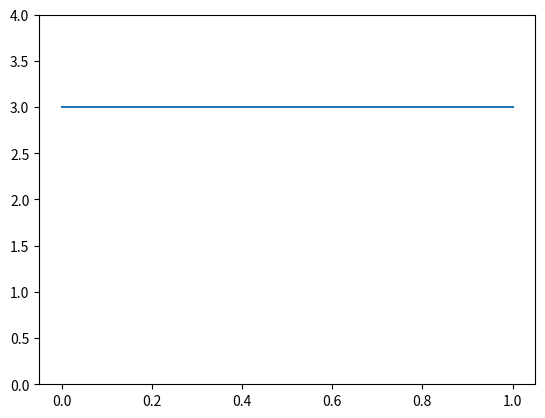

Reproduce this figure in Python.
import numpy as np
import matplotlib.pyplot as plt
import pandas as pd
import seaborn as sns

from matplotlib import cm
from matplotlib.ticker import LinearLocator
from matplotlib.animation import FuncAnimation


def taylors_method(f, a, b, N, alpha):
  h = (b -a)/N
  Y = [(a, alpha)]
  for i in range (1, N + 1):
    Y += [(a + i * h, Y[-1][1] + h * f(Y[-1][0], Y[-1][1]))]
  return Y

def midpoint_method(f, a, b, N, alpha):
  h = (b -a)/N
  Y = [(a, alpha), (a + h, alpha + h * f(a, alpha))]
  for i in range (2, N + 1):
    Y += [(a + i * h, Y[-2][1] + 2 * h * f(Y[-1][0], Y[-1][1]))]
  return Y

def runge_kutta2(f, a, b, N, w):
  h = (b - a) / N
  Y = [(a, w)]
  for i in range(1, N + 1):
    K1 = h * f(a + (i - 1) * h, Y[-1][1])
    K2 = h * f(a + i * h, Y[-1][1] + K1)
    Y += [(a + i * h, Y[-1][1] + (K1 + K2) / 2)]
  return Y

def runge_kutta4(f, a, b, w, h = 0.1, N = None):
  if N is not None:
    h = (b - a) / N
  else:
    N = round((b - a) / h)
  t, Y = [a], [w]
  for i in range(1, N + 1):
    K1 = h * f(t[-1], Y[-1])
    K2 = h * f(t[-1] + 0.5 * h, Y[-1] + K1 / 2)
    K3 = h * f(t[-1] + 0.5 * h, Y[-1] + K2 / 2)
    K4 = h * f(t[-1] + h, Y[-1] + K3)
    Y += [Y[-1] + (K1 + 2 * K2 + 2 * K3 + K4) / 6]
    t += [t[-1] + h]
  return t, Y

def runge_kutta4step(f, t, w, h = 0.1):
  K1 = h * f(t, w)
  K2 = h * f(t + 0.5 * h, w + K1 / 2)
  K3 = h * f(t + 0.5 * h, w + K2 / 2)
  K4 = h * f(t + h, w + K3)
  return [t + h], [w + (K1 + 2 * K2 + 2 * K3 + K4) / 6]

def taylor_step(f, t, w, h = 0.1):
  return [t + h], [w + h * f(t, w)]

def taylorStepGhost(f, t, w, h = 0.1):
    return [t + h], [w[1:-1] + h * f(t, w)]

def setAdvection(k, dx):
    def advection(t, u):
        ux = derivative(u, dx)
        return k * ux 
    return advection

def setAdvectionPeriodic(k, dx):
    def advection(t, u):
        ux = derivativePeriodic(u, dx)
        return k * ux 
    return advection

def setAdvectionUpwindPeriodic(k, dx):
    def advection(t, u):
        ux = derivativeUpwindPeriodic(u, dx)
        return k * ux 
    return advection

def setHeat(k, dx):
    def heat(t, u):
        uxx = derivative(derivative(u, dx), dx)
        return k * uxx
    return heat

def set2DHeatNeumann(D, dx, dy, vx1 = 0, vx2 = 0, vy1 = 0, vy2 = 0):
    def heat(t, u):
        uxx = xSecondDerivativeNeuman(u, dx, vx1, vx2)
        uyy = ySecondDerivativeNeuman(u, dy, vy1, vy2)
        return D * (uxx + uyy) 
    return heat

def set1DHeatNeumannGhost(D, dx, vx1 = 0, vx2 = 0):
    def heat(t, u):
        uxx = xSecondDerivativeGhost1D(u, dx, vx1, vx2)
        return D * uxx
    return heat

def set1DHeatNeumannSecond(D, dx, vx1 = 0, vx2 = 0):
    def heat(t, u):
        uxx = xSecondDerivativeSecond1D(u, dx, vx1, vx2)
        return D * uxx
    return heat

def set1DHeatNeumann(D, dx, vx1 = 0, vx2 = 0):
    def heat(t, u):
        uxx = xSecondDerivativeNeuman1D(u, dx, vx1, vx2)
        return D * uxx 
    return heat

def setWave(k, dx):
    def wave(t, U):
        uxx = derivative(derivative(U[0], dx), dx)
        return np.array([U[1], 1 / k * uxx])
    return wave

def setWavePeriodic(k, dx):
    def wave(t, U):
        q1 = U[0]
        q2 = U[1]
        dq1 = derivative(q1, dx)
        dq2 = derivative(q2, dx)
        dq2[0] = (q2[1] + q1[1]) * .5 / dx
        dq1[-1] = (-q2[-2] - q1[-2]) * .5 / dx
        return np.array([k * dq1, - k * dq2])
    return wave

def setWavePeriodic2D(k, dx, dy):
    def wave(t, U):
        uxx = xDerivativePeriodic(xDerivativePeriodic(U[0], dx), dx)
        uyy = yDerivativePeriodic(yDerivativePeriodic(U[0], dy), dy)
        return np.array([U[1], k * (uxx + uyy)])
    return wave

def setKdV(dx):
    def KdV(t, u):
        uxxx = thirdDerivativePeriodic(u, dx)
        #uxxx = derivativePeriodic(derivativePeriodic(derivativePeriodic(u, dx), dx), dx)
        ux = derivativePeriodic(u, dx)
        return - 6 * u * ux - uxxx
    return  KdV

def derivative(fx, h):
    fx = np.array(fx)
    return np.concatenate(([(-3 * fx[0] + 4 * fx[1] - fx[2]) * .5 / h], 
        (fx[2:] - fx[:-2]) * .5 / h, [(3 * fx[-1] - 4 * fx[-2] + fx[-3]) * .5 / h]))

def derivativeUpwind(fx, h):
    fx = np.array(fx)
    return np.concatenate(([(-3 * fx[0] + 4 * fx[1] - fx[2]) * .5 / h], 
        (fx[2:] - fx[:-2]) * .5 / h, [(3 * fx[-1] - 4 * fx[-2] + fx[-3]) * .5 / h]))

def derivativePeriodic(fx, h):
    fx = np.array(fx)
    return np.concatenate(([(fx[1] - fx[-2]) * .5 / h], 
        (fx[2:] - fx[:-2]) * .5 / h, [(fx[1] - fx[-2]) * .5 / h]))

def thirdDerivativePeriodic(fx, h):
    fx = np.array(fx)
    return np.concatenate(([(-0.5 * fx[-3] + fx[-2] - fx[1] + 0.5 * fx[2]) / h**3, (-0.5 * fx[-2] + fx[-1] - fx[2] + 0.5 * fx[3]) / h**3], 
        ( - 0.5 * fx[:-4] + fx[1: -3] - fx[3: -1] + 0.5 * fx[4:]) / h ** 3, 
        [(-0.5 * fx[-4] + fx[-3] - fx[0] + 0.5 * fx[1]) / h**3, (-0.5 * fx[-3] + fx[-2] - fx[1] + 0.5 * fx[2]) / h**3]))

def derivativeUpwindPeriodic(fx, h):
    fx = np.array(fx)
    return np.concatenate((
        (fx[1:] - fx[:-1]) / h, [(fx[1] - fx[0]) / h]))

def xDerivativePeriodic(fx, h):
    fx = np.array(fx)
    return np.concatenate((np.array([(fx[1,:] - fx[-2,:]) * .5 / h]), 
        (fx[2:,:] - fx[:-2,:]) * .5 / h, np.array([(fx[1,:] - fx[-2,:]) * .5 / h])))

def xSecondDerivativeGhost1D(fx, h, v1, v2):
    fx = np.array(fx)
    return (fx[:-2] - 2 * fx[1:-1] + fx[2:]) / h ** 2

def xSecondDerivativeSecond1D(fx, h, v1, v2):
    fx = np.array(fx)
    v1 = np.array(v1)
    v2 = np.array(v2)
    vxx0 = [- 3 * v1 / h + (-7 * fx[0] + 8 * fx[1] - fx[2]) * 0.5 / h**2]
    vxxN = [  3 * v2 / h + (-7 * fx[-1] + 8 * fx[-2] - fx[-3]) * 0.5 / h**2]
    return np.concatenate((vxx0, (fx[:-2] - 2 * fx[1:-1] + fx[2:]) / h ** 2, vxxN))
    
def xSecondDerivativeNeuman1D(fx, h, v1, v2):
    fx = np.array(fx)
    return np.concatenate(([0, (fx[0] / 12 - 2 * fx[1] / 3 + 2 * fx[3] / 3 - fx[4] / 12 - h * v1) * 0.5 / h **2 ], 
        (fx[1:-3] - 2 * fx[2:-2] + fx[3:-1]) / h ** 2, 
        [( h * v2 - fx[-5] / 12 + 2 * fx[-4] / 3 - 2 * fx[-2] / 3 + fx[-1] / 12) * 0.5 / h **2 , 0]))

def xSecondDerivativeNeuman(fx, h, v1, v2):
    fx = np.array(fx)
    return np.concatenate(([np.zeros_like(fx[0,:]), (fx[0,:] / 12 - 2 * fx[1,:] / 3 + 2 * fx[3, :] / 3 - fx[4,:] / 12 - h * v1) * 0.5 / h **2 ], 
        (fx[1:-3,:] - 2 * fx[2:-2,:] + fx[3:-1,:]) / h ** 2, 
        [( h * v2 - fx[-5,:] / 12 + 2 * fx[-4,:] / 3 - 2 * fx[-2, :] / 3 + fx[-1,:] / 12) * 0.5 / h **2 , np.zeros_like(fx[0,:])]))

def ySecondDerivativeNeuman(fx, h, v1, v2):
    fx = np.array(fx)
    return np.concatenate((np.concatenate((np.array([np.zeros_like(fx[:,0])]).T, np.array([fx[:,0] / 12 - 2 * fx[:,1] / 3 + 2 * fx[:,3] / 3 - fx[:,4] / 12 - h * v1]).T * 0.5 / h **2), axis = 1), 
        (fx[:,1:-3] - 2 * fx[:,2:-2] + fx[:,3:-1]) / h ** 2, 
        np.concatenate((np.array([h * v2 - fx[:,-5] / 12 + 2 * fx[:,-4] / 3 - 2 * fx[:,-2] / 3 + fx[:,-1] / 12]).T * 0.5 / h **2 , np.array([np.zeros_like(fx[:,0])]).T), axis = 1)), axis = 1)

def yDerivativePeriodic(fx, h):
    fx = np.array(fx)
    #print(np.array([(fx[:,1] - fx[:,:-2]) * .5 / h]).T)
    return np.concatenate((np.array([(fx[:,1] - fx[:,-2]) * .5 / h]).T, 
        (fx[:,2:] - fx[:,:-2]) * .5 / h, np.array([(fx[:,1] - fx[:,-2]) * .5 / h]).T),
        axis = 1)

def derivative2(fx, h):
    fx = np.array(fx)
    return np.concatenate(([(fx[-1] - 2 * fx[0] + fx[1]) / h**2], 
        (fx[2:] - 2 * fx[1:-1] + fx[:-2]) / h**2, [(fx[-2] - 2 * fx[-1] + fx[0]) / h**2]))

def evolvePde(F, u0, x, ti, tf, dt):
    t = [ti]
    solution = [u0]
    while t[-1] <= tf:
        ti, y = runge_kutta4step(F, t[-1], solution[-1], dt)
        solution += y
        t += ti
    return np.array(solution), np.array(t)

def evolvePdeGhost(F, u0, x, ti, tf, dt):
    t = [ti]
    u0[0] = u0[1]
    u0[-2] = u0[-1]
    solution = [u0]
    while t[-1] <= tf:
        ti, y = taylorStepGhost(F, t[-1], solution[-1], dt)
        y = [np.concatenate(([y[0][0]], y[0], [y[0][-1]]))]
        solution += y
        t += ti
    return np.array(solution), np.array(t)

def evolvePdeEuler(F, u0, x, ti, tf, dt):
    t = [ti]
    solution = [u0]
    while t[-1] <= tf:
        ti, y = taylor_step(F, t[-1], solution[-1], dt)
        solution += y
        t += ti
    return np.array(solution), np.array(t)

def integrateMass(u, dx):
    u = np.array(u)
    return np.sum(u * dx, axis = 1);

x = np.linspace(0, 1, 101)
print(x[:3])
print(x[-3:])
dx = x[1] - x[0]
dt = dx / 200
#fx = 2 * np.cosh(x )**(-2)
sigma = 0.01
fx = 3 * np.ones_like(x) #np.exp(- 0.5 * ((x - 0.5) ** 2 ) / sigma)

heat = set1DHeatNeumannSecond(1, dx, -1, -1)

solution, t = evolvePde(heat, fx, x, 0, 0.5 , dt)


fps = 1000

fig, ax = plt.subplots(1)
                                                                                
ax.set_ylim(0, 4); 


#print(T[-1])
                                                                                
def update(frame, solution, ax):
    ax.clear()
    ax.set_ylim(0 , 4);
    ax.plot(x, solution[frame])

ax.plot(x, fx)

ani = FuncAnimation(fig, update, len(t), fargs=(solution, ax), 
                    interval=1000/fps)                                          
plt.show()  

quit()

fig, ax = plt.subplots(1)
T = []

for s in solution:
    T += [np.sum(s**2, (0, 1)) * dx * dy]
T = np.array(T)

ax.plot(t, T)
plt.show()
print(T[-1])
quit()

x = np.linspace(0, 1, 200)
y = np.linspace(0, 1, 200)
dx = x[1] - x[0]
dy = y[1] - y[0]
dt = dx / 1000
#fx = 2 * np.cosh(x )**(-2)
X, Y = np.meshgrid(x, y)
fx = np.exp(- 0.5 * ((X - 0.5) ** 2 + (Y - 0.5) ** 2) / sigma)

heat = set2DHeatNeumann(1, dx, dy)#, 10, 10, 10, 10)

solution, t = evolvePde(heat, fx, x, 0, 0.02, dt)

T = []

for s in solution:
    T += [np.sum(s**2, (0, 1)) * dx * dy]
T = np.array(T)

ax.plot(t, T)

print(T[-1])

plt.show()
